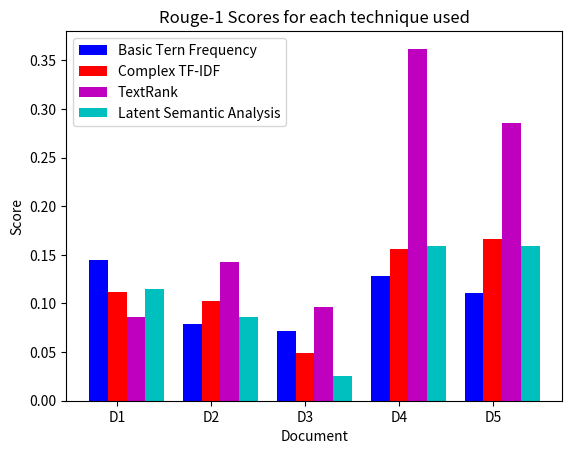
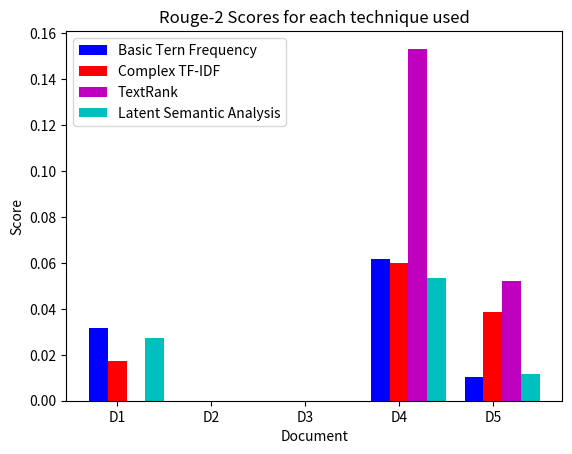
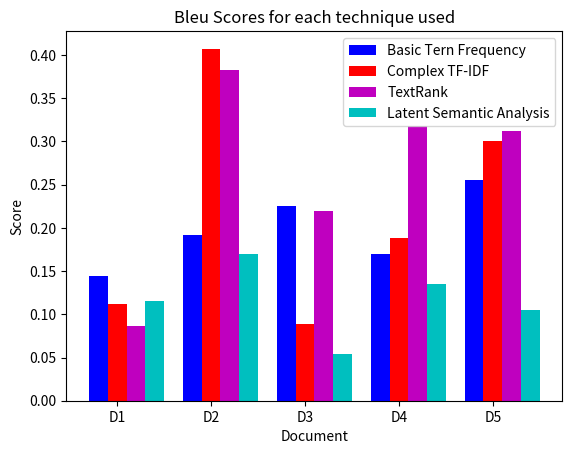

Write Python code to recreate these figures, in order.
import numpy as np
import matplotlib.pyplot as plt

# Rouge-1 plot
N = 5
basic_freq = (0.1446, 0.07855320103569793, 0.07149670679082444, 0.12787114845938377, 0.11082453494218199)
complex_tfidf = (0.1115, 0.10255374743549546, 0.04913728369950779, 0.15639182522903453, 0.16607366404087714)
textrank = (0.0862, 0.1422820688083846, 0.09631868131868129, 0.361917502787068, 0.2858104858104858)
lsa = (0.1152, 0.08583251873574453, 0.025354918151528322, 0.15933707848601464, 0.15865311455886733)

ind = np.arange(N)  # the x locations for the groups
width = 0.2     # the width of the bars

fig, ax = plt.subplots()
rects1 = ax.bar(ind, basic_freq, width, color='b')
rects2 = ax.bar(ind+width, complex_tfidf, width, color='r')
rects3 = ax.bar(ind+width+width, textrank, width, color='m')
rects4 = ax.bar(ind+width+width+width, lsa, width, color='c')

# add some text for labels, title and axes ticks
ax.set_ylabel('Score')
ax.set_xlabel('Document')
ax.set_title('Rouge-1 Scores for each technique used')
ax.set_xticks(ind+width)
ax.set_xticklabels( ('D1', 'D2', 'D3', 'D4', 'D5') )

ax.legend( (rects1[0], rects2[0], rects3[0], rects4[0]), ('Basic Tern Frequency', 'Complex TF-IDF','TextRank', 'Latent Semantic Analysis') )
plt.show()

# Rouge-2 plot
N = 5
basic_freq = (0.0315, 0.0, 0.0, 0.06166666666666667, 0.010526315789473684)
complex_tfidf = (0.0172, 0.0, 0.0, 0.05980497341630307, 0.03852201257861635)
textrank = (0.0, 0.0, 0.0, 0.1533133533133533, 0.052000000000000005)
lsa = (0.0272, 0.0, 0.0, 0.05336765336765337, 0.011428571428571429)

ind = np.arange(N)  # the x locations for the groups
width = 0.2     # the width of the bars

fig, ax = plt.subplots()
rects1 = ax.bar(ind, basic_freq, width, color='b')
rects2 = ax.bar(ind+width, complex_tfidf, width, color='r')
rects3 = ax.bar(ind+width+width, textrank, width, color='m')
rects4 = ax.bar(ind+width+width+width, lsa, width, color='c')

# add some text for labels, title and axes ticks
ax.set_ylabel('Score')
ax.set_xlabel('Document')
ax.set_title('Rouge-2 Scores for each technique used')
ax.set_xticks(ind+width)
ax.set_xticklabels( ('D1', 'D2', 'D3', 'D4', 'D5') )

ax.legend( (rects1[0], rects2[0], rects3[0], rects4[0]), ('Basic Tern Frequency', 'Complex TF-IDF','TextRank', 'Latent Semantic Analysis') )
plt.show()

# Bleu plot
N = 5
basic_freq = (0.1446, 0.19122596104341577, 0.22491628847334486, 0.1701504081247597, 0.2558826482468122)
complex_tfidf = (0.1115, 0.4072510077438178, 0.08822581797290707, 0.18800714790861797, 0.3006928883317841)
textrank = (0.0862, 0.3830603780636676, 0.2190212135577319, 0.3179855248910225, 0.3124910400159282)
lsa = (0.1152, 0.16986249232620293, 0.053603940426276836, 0.1351871415839707, 0.10498652047143889)

ind = np.arange(N)  # the x locations for the groups
width = 0.2     # the width of the bars

fig, ax = plt.subplots()
rects1 = ax.bar(ind, basic_freq, width, color='b')
rects2 = ax.bar(ind+width, complex_tfidf, width, color='r')
rects3 = ax.bar(ind+width+width, textrank, width, color='m')
rects4 = ax.bar(ind+width+width+width, lsa, width, color='c')

# add some text for labels, title and axes ticks
ax.set_ylabel('Score')
ax.set_xlabel('Document')
ax.set_title('Bleu Scores for each technique used')
ax.set_xticks(ind+width)
ax.set_xticklabels( ('D1', 'D2', 'D3', 'D4', 'D5') )

ax.legend( (rects1[0], rects2[0], rects3[0], rects4[0]), ('Basic Tern Frequency', 'Complex TF-IDF','TextRank', 'Latent Semantic Analysis') )
plt.show()